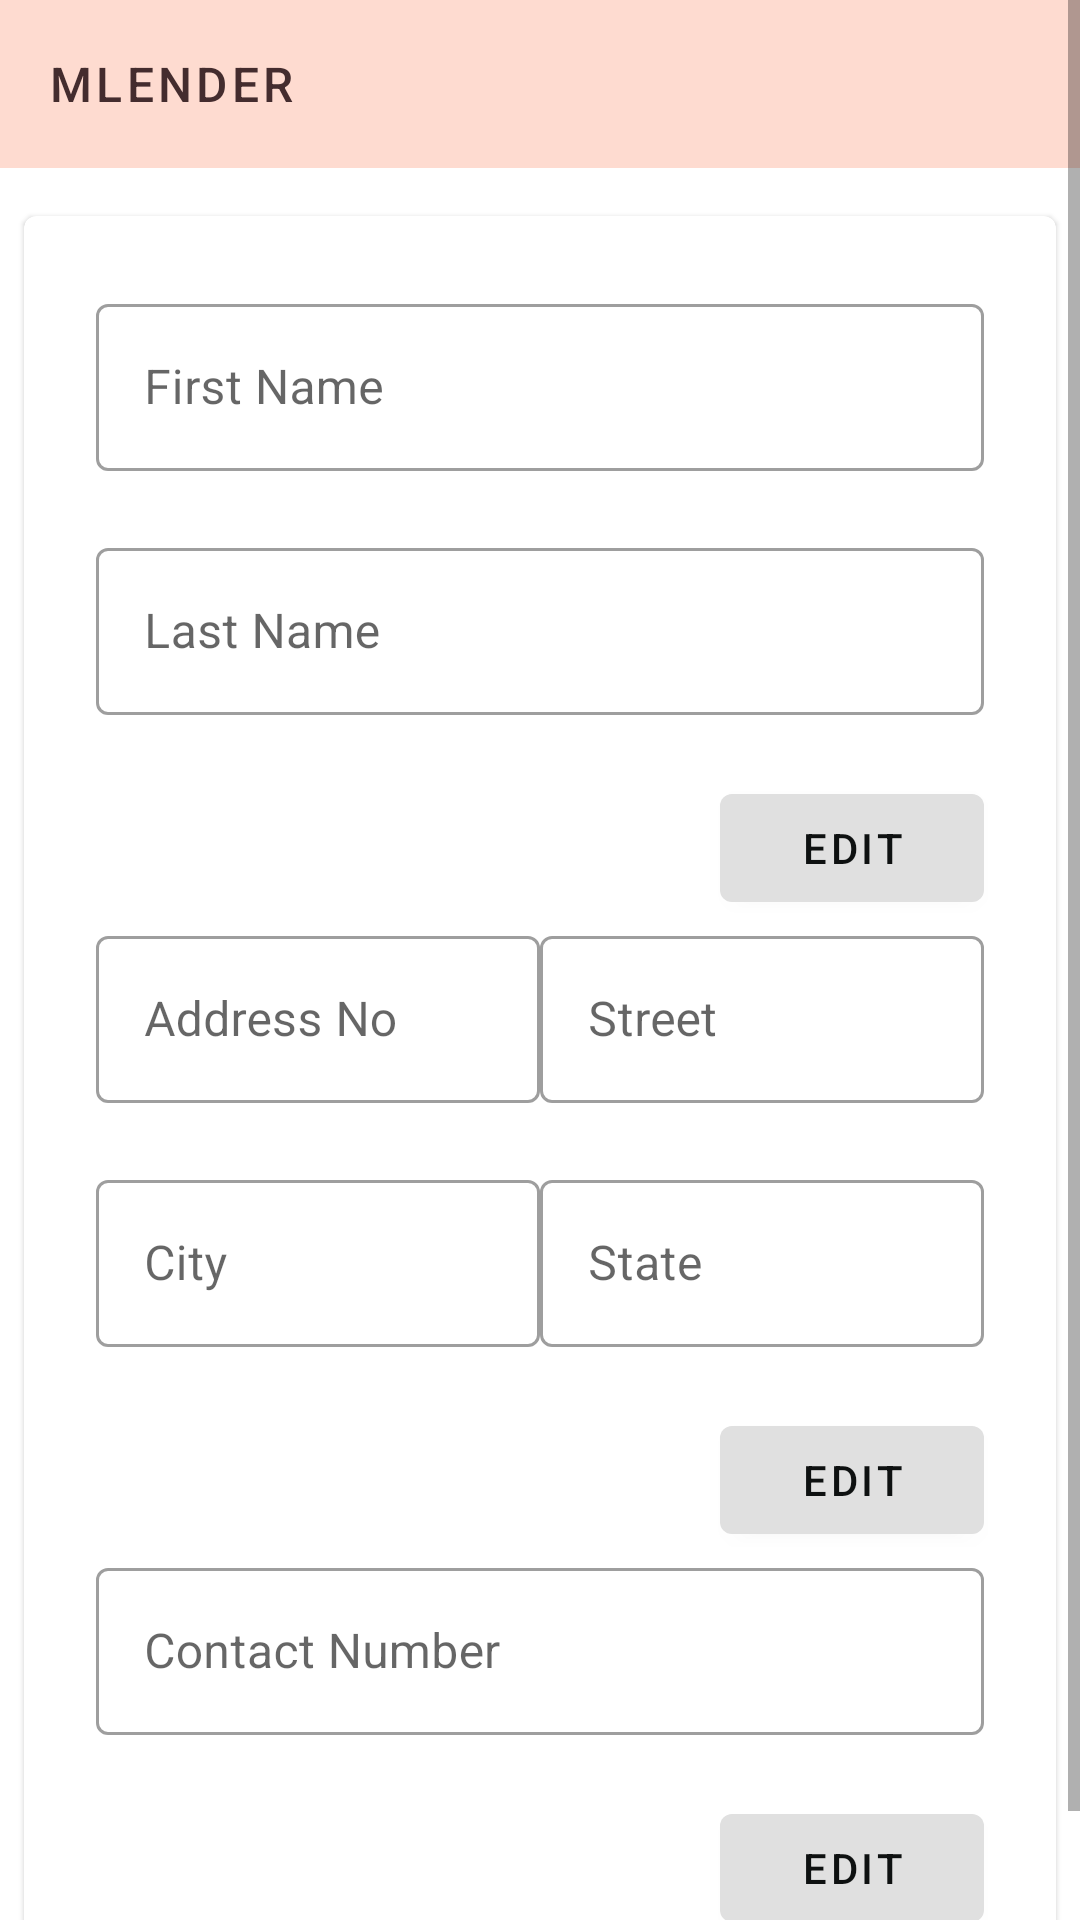

Reconstruct the res/layout file that produces this screen, plus the resources it refers to.
<!-- AndroidManifest.xml: application theme Theme.mLender -->
<!-- res/layout/activity_customer_update.xml -->
<?xml version="1.0" encoding="utf-8"?>

<ScrollView xmlns:android="http://schemas.android.com/apk/res/android"
    xmlns:app="http://schemas.android.com/apk/res-auto"
    xmlns:tools="http://schemas.android.com/tools"
    android:layout_width="match_parent"
    android:layout_height="match_parent"
    tools:context=".CustomerUpdateActivity">

    <RelativeLayout
        android:layout_width="match_parent"
        android:layout_height="match_parent">

    <android.support.design.widget.AppBarLayout
        android:layout_width="match_parent"
        android:layout_height="wrap_content"
        android:layout_marginBottom="16dp">

        <android.support.v7.widget.Toolbar
            android:id="@+id/app_bar"
            style="@style/Widget.mLender.Toolbar"
            android:layout_width="match_parent"
            android:layout_height="wrap_content"
            app:title="@string/app_name" />
    </android.support.design.widget.AppBarLayout>

        <android.support.design.card.MaterialCardView
            android:layout_width="match_parent"
            android:layout_height="wrap_content"
            android:layout_marginTop="72dp"
            android:layout_marginLeft="8dp"
            android:layout_marginRight="8dp"
            android:layout_marginBottom="8dp"
            app:contentPadding="8dp">

            <LinearLayout
                android:layout_width="match_parent"
                android:layout_height="wrap_content"
                android:padding="16dp"
                android:clipToPadding="false"
                android:orientation="vertical">

                <android.support.design.widget.TextInputLayout
                    android:id="@+id/updatedFirstNameTextInputLayout"
                    android:layout_width="match_parent"
                    android:layout_height="wrap_content"
                    app:errorEnabled="true"
                    style="@style/Widget.MaterialComponents.TextInputLayout.OutlinedBox">

                    <android.support.design.widget.TextInputEditText
                        android:id="@+id/updatedFirstNameEditText"
                        android:layout_width="match_parent"
                        android:layout_height="wrap_content"
                        android:hint="First Name"/>
                </android.support.design.widget.TextInputLayout>
                <android.support.design.widget.TextInputLayout
                    android:id="@+id/updatedLastNameTextInputLayout"
                    android:layout_width="match_parent"
                    android:layout_height="wrap_content"
                    app:errorEnabled="true"
                    style="@style/Widget.MaterialComponents.TextInputLayout.OutlinedBox">

                    <android.support.design.widget.TextInputEditText
                        android:id="@+id/updatedLastNameEditText"
                        android:layout_width="match_parent"
                        android:layout_height="wrap_content"
                        android:hint="Last Name"/>
                </android.support.design.widget.TextInputLayout>

                <android.support.design.button.MaterialButton
                    android:id="@+id/updateNameButton"
                    android:layout_width="wrap_content"
                    android:layout_height="wrap_content"
                    android:layout_gravity="end"
                    android:text="Edit"
                    android:textColor="@color/textColorBlack"/>

                <LinearLayout
                    android:layout_width="match_parent"
                    android:layout_height="wrap_content"
                    android:orientation="horizontal">

                    <android.support.design.widget.TextInputLayout
                        android:id="@+id/updatedAddressNoTextInputLayout"
                        android:layout_width="match_parent"
                        android:layout_height="wrap_content"
                        android:layout_weight=".5"
                        app:errorEnabled="true"
                        style="@style/Widget.MaterialComponents.TextInputLayout.OutlinedBox">

                        <android.support.design.widget.TextInputEditText
                            android:id="@+id/updatedAddressNoEditText"
                            android:layout_width="match_parent"
                            android:layout_height="wrap_content"
                            android:hint="Address No" />
                    </android.support.design.widget.TextInputLayout>

                    <android.support.design.widget.TextInputLayout
                        android:id="@+id/updatedStreetTextInputLayout"
                        android:layout_width="match_parent"
                        android:layout_height="wrap_content"
                        android:layout_weight=".5"
                        app:errorEnabled="true"
                        style="@style/Widget.MaterialComponents.TextInputLayout.OutlinedBox">

                        <android.support.design.widget.TextInputEditText
                            android:id="@+id/updatedStreetText"
                            android:layout_width="match_parent"
                            android:layout_height="wrap_content"
                            android:hint="Street"/>
                    </android.support.design.widget.TextInputLayout>

                </LinearLayout>

                <LinearLayout
                    android:layout_width="match_parent"
                    android:layout_height="wrap_content"
                    android:orientation="horizontal">

                    <android.support.design.widget.TextInputLayout
                        android:id="@+id/updatedCityTextInputLayout"
                        android:layout_width="match_parent"
                        android:layout_height="wrap_content"
                        android:layout_weight=".5"
                        app:errorEnabled="true"
                        style="@style/Widget.MaterialComponents.TextInputLayout.OutlinedBox">

                        <android.support.design.widget.TextInputEditText
                            android:id="@+id/updatedCityEditText"
                            android:layout_width="match_parent"
                            android:layout_height="wrap_content"
                            android:hint="City" />
                    </android.support.design.widget.TextInputLayout>

                    <android.support.design.widget.TextInputLayout
                        android:id="@+id/updatedStateTextInputLayout"
                        android:layout_width="match_parent"
                        android:layout_height="wrap_content"
                        android:layout_weight=".5"
                        app:errorEnabled="true"
                        style="@style/Widget.MaterialComponents.TextInputLayout.OutlinedBox">

                        <android.support.design.widget.TextInputEditText
                            android:id="@+id/updatedStateEditText"
                            android:layout_width="match_parent"
                            android:layout_height="wrap_content"
                            android:hint="State"/>
                    </android.support.design.widget.TextInputLayout>

                </LinearLayout>
                <android.support.design.button.MaterialButton
                    android:id="@+id/updateAddressButton"
                    android:layout_width="wrap_content"
                    android:layout_height="wrap_content"
                    android:layout_gravity="end"
                    android:text="Edit"
                    android:textColor="@color/textColorBlack"/>

                <android.support.design.widget.TextInputLayout
                    android:id="@+id/updatedContactNumberInputLayout"
                    android:layout_width="match_parent"
                    android:layout_height="wrap_content"
                    android:layout_weight=".5"
                    app:errorEnabled="true"
                    style="@style/Widget.MaterialComponents.TextInputLayout.OutlinedBox">

                    <android.support.design.widget.TextInputEditText
                        android:id="@+id/updatedContactNumberEditText"
                        android:layout_width="match_parent"
                        android:layout_height="wrap_content"
                        android:hint="Contact Number"
                        android:inputType="phone"
                        android:maxLength="10"/>
                </android.support.design.widget.TextInputLayout>


                <android.support.design.button.MaterialButton
                    android:id="@+id/updateContactNumberButton"
                    android:layout_width="wrap_content"
                    android:layout_height="wrap_content"
                    android:layout_gravity="end"
                    android:text="Edit"
                    android:textColor="@color/textColorBlack"/>



            </LinearLayout>


        </android.support.design.card.MaterialCardView>

    </RelativeLayout>

</ScrollView>
<!-- resources referenced by this layout -->
<resources>
  <color name="textColorBlack">#0e1111</color>
  <string name="app_name">mLender</string>
  <style name="Widget.mLender.Toolbar" parent="Widget.AppCompat.Toolbar">
          <item name="android:background">?attr/colorAccent</item>
          <item name="android:theme">@style/Theme.mLender</item>
          <item name="popupTheme">@style/ThemeOverlay.AppCompat.Light</item>
          <item name="titleTextAppearance">@style/TextAppearance.mLender.Toolbar</item>
      </style>
  <style name="Theme.mLender" parent="Theme.MaterialComponents.Light.NoActionBar">
          
          <item name="colorPrimary">@color/colorPrimary</item>
          <item name="colorPrimaryDark">@color/colorPrimaryDark</item>
          <item name="colorAccent">@color/colorAccent</item>
          <item name="colorControlActivated">@color/colorControlActivated</item>
          <item name="android:textColorPrimary">@color/textColorPrimary</item>
      </style>
  <style name="TextAppearance.mLender.Toolbar" parent="TextAppearance.MaterialComponents.Button">
          <item name="android:textSize">16sp</item>
      </style>
  <color name="colorPrimary">#E0E0E0</color>
  <color name="colorPrimaryDark">#FBB8AC</color>
  <color name="colorAccent">#FEDBD0</color>
  <color name="colorControlActivated">#FBB8AC</color>
  <color name="textColorPrimary">#442C2E</color>
</resources>
